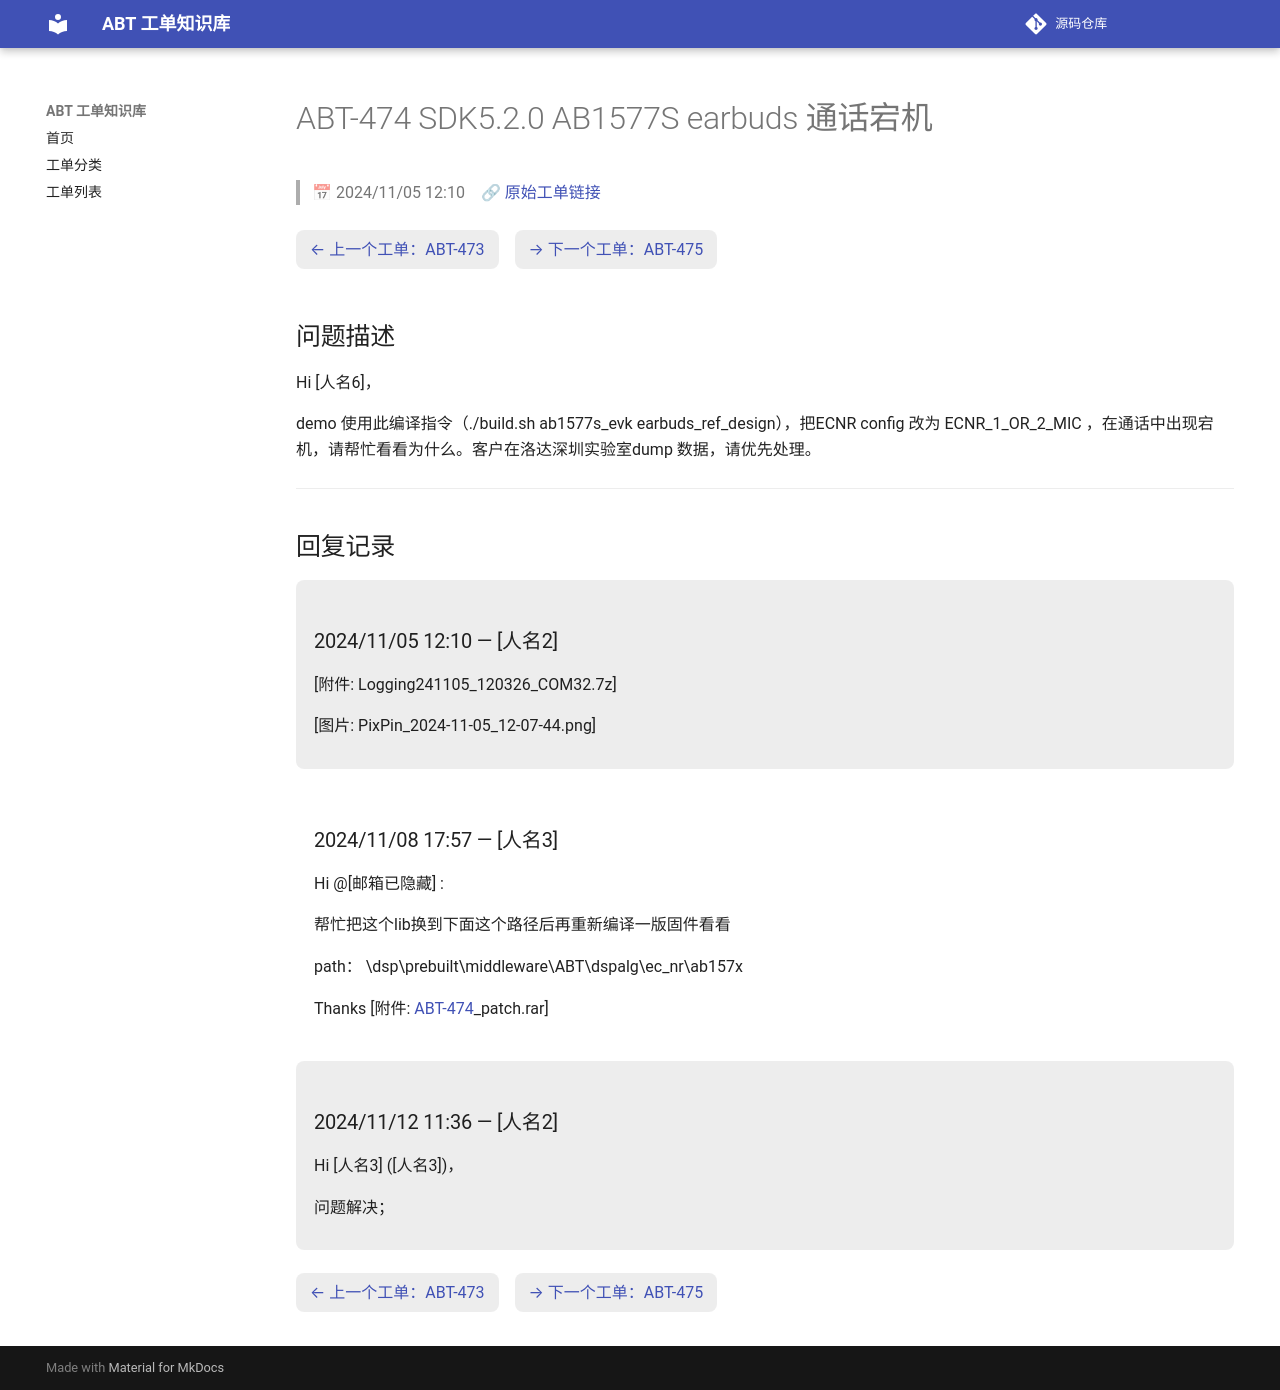

repository: luckycee/airoha-kb · page: tickets/ABT-474/index.html · generator: mkdocs

---
id: ABT-474
title: "SDK5.2.0 AB1577S earbuds 通话宕机"
date: 2024/11/05 12:10
status: Closed
source: https://eservice.airoha.com.tw/servicedesk/customer/portal/1038/MIUIX1565-474
---

# ABT-474 SDK5.2.0 AB1577S earbuds 通话宕机

> 📅 2024/11/05 12:10　🔗 [原始工单链接](https://eservice.airoha.com.tw/servicedesk/customer/portal/1038/MIUIX1565-474)

<div class="ticket-nav" markdown="1">

[← 上一个工单：ABT-473](ABT-473.md)　[→ 下一个工单：ABT-475](ABT-475.md)

</div>

## 问题描述

Hi [人名6]，

demo 使用此编译指令（./build.sh ab1577s_evk earbuds_ref_design），把ECNR config 改为 ECNR_1_OR_2_MIC ，在通话中出现宕机，请帮忙看看为什么。客户在洛达深圳实验室dump 数据，请优先处理。

---

## 回复记录

<div class="reply odd" markdown="1">

### 2024/11/05 12:10 — [人名2]

[附件: Logging241105_120326_COM32.7z]

[图片: PixPin_2024-11-05_12-07-44.png]

</div>

<div class="reply even" markdown="1">

### 2024/11/08 17:57 — [人名3]

Hi @[邮箱已隐藏] :

  帮忙把这个lib换到下面这个路径后再重新编译一版固件看看

  path： \dsp\prebuilt\middleware\ABT\dspalg\ec_nr\ab157x

Thanks
[附件: [ABT-474](ABT-474.md)_patch.rar]

</div>

<div class="reply odd" markdown="1">

### 2024/11/12 11:36 — [人名2]

Hi [人名3] ([人名3])，



问题解决；

</div>

<div class="ticket-nav" markdown="1">

[← 上一个工单：ABT-473](ABT-473.md)　[→ 下一个工单：ABT-475](ABT-475.md)

</div>
